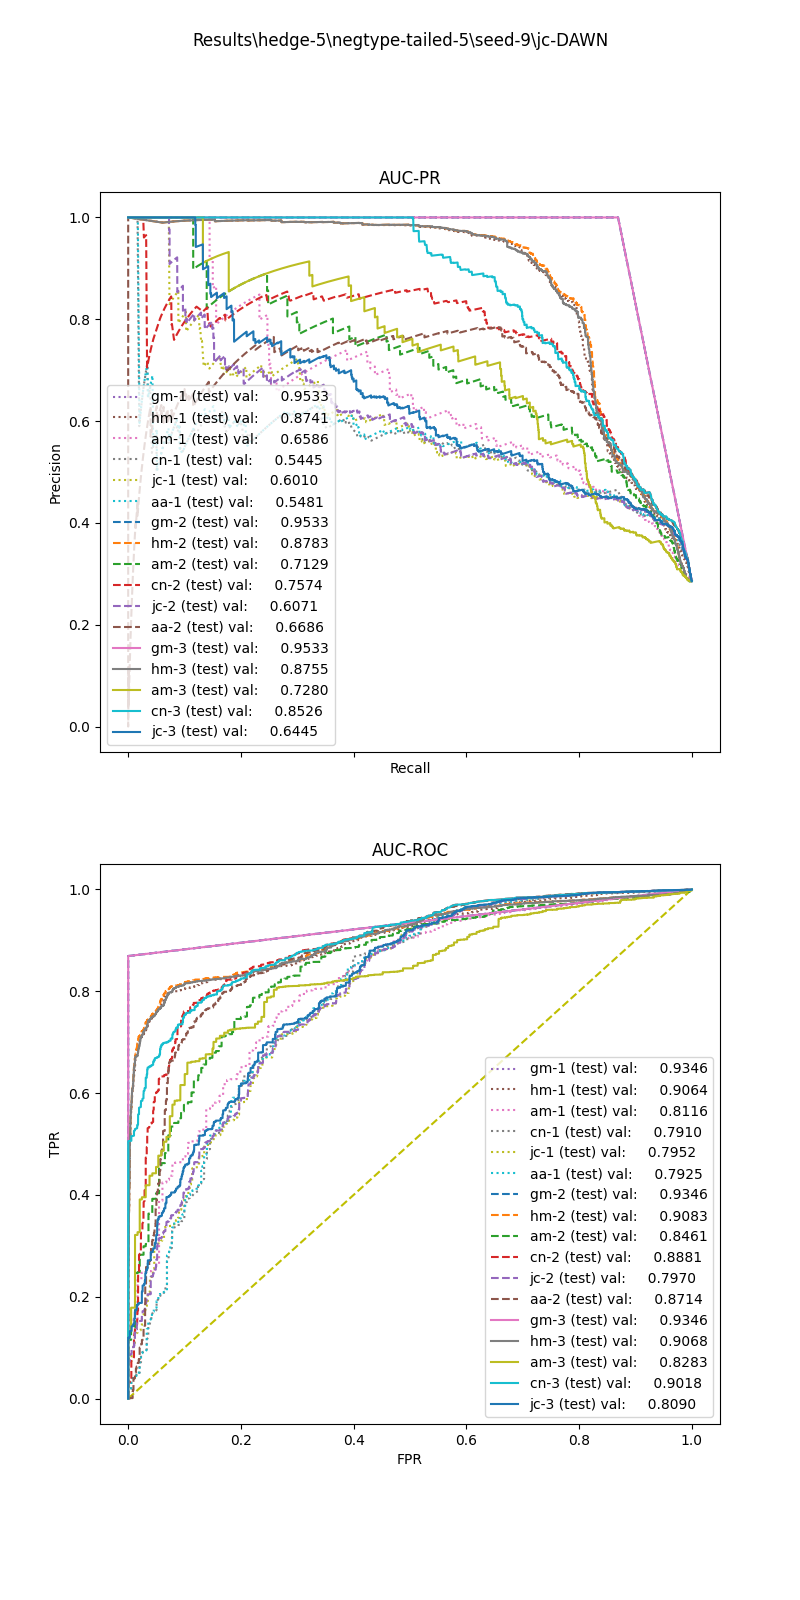

The table this chart was drawn from, first rows:
, input_dim1, pred_dim1, input_dim2, pred_dim2, input_dim3, pred_dim3, label
0, 116.2, 1.0, 0.672, 1.0, 0.002701, 1.0, 1.0
1, 152.2, 1.0, 0.0, 0.0, 0.0, 1.0, 1.0
2, 82.41, 0.0, 0.8328, 1.0, 0.008511, 0.0, 1.0
3, 78.29, 0.0, 0.338, 0.0, 0.0, 1.0, 1.0
4, 16.04, 0.0, 0.8051, 1.0, 0.002081, 0.0, 1.0
5, 150.5, 1.0, 0.5998, 1.0, 0.00545, 1.0, 1.0
6, 55.37, 0.0, 0.1615, 0.0, 0.0, 0.0, 1.0
7, 10.41, 0.0, 0.1499, 0.0, 0.0, 0.0, 1.0
8, 68.86, 0.0, 0.3422, 0.0, 0.0, 1.0, 1.0
9, 74.23, 0.0, 0.0, 0.0, 0.0, 1.0, 1.0
10, 14.79, 0.0, 0.8491, 1.0, 0.00639, 0.0, 1.0
11, 107.1, 1.0, 0.7002, 1.0, 0.008147, 1.0, 1.0
12, 55.91, 0.0, 0.384, 0.0, 0.005236, 0.0, 1.0
13, 38.07, 0.0, 0.7666, 1.0, 0.0, 0.0, 1.0
14, 46.25, 0.0, 0.7602, 1.0, 0.009217, 0.0, 1.0
15, 64.46, 0.0, 0.3441, 0.0, 0.0, 1.0, 1.0
16, 65.67, 0.0, 0.3494, 0.0, 0.0, 0.0, 1.0
17, 66.87, 0.0, 0.3599, 0.0, 0.002933, 0.0, 1.0
18, 94.13, 1.0, 0.6815, 1.0, 0.002685, 0.0, 1.0
19, 73.88, 0.0, 0.3623, 0.0, 0.0, 0.0, 1.0
20, 157.5, 1.0, 0.6124, 1.0, 0.007463, 1.0, 1.0
21, 147.2, 1.0, 0.6311, 1.0, 0.008197, 1.0, 1.0
22, 139.7, 1.0, 0.6421, 1.0, 0.003295, 1.0, 1.0
23, 4.54, 0.0, 0.0, 0.0, 0.0, 0.0, 1.0
24, 111.1, 1.0, 0.6568, 1.0, 0.0, 1.0, 1.0
25, 25.81, 0.0, 0.0, 0.0, 0.0, 0.0, 1.0
26, 146.4, 1.0, 0.6535, 1.0, 0.00759, 1.0, 1.0
27, 53.73, 0.0, 0.6876, 1.0, 0.01105, 1.0, 1.0
28, 58.8, 0.0, 0.6793, 1.0, 0.007339, 1.0, 1.0
29, 47.53, 0.0, 0.0, 0.0, 0.0, 0.0, 1.0
30, 91.54, 1.0, 0.6576, 1.0, 0.003247, 1.0, 1.0
31, 120.3, 1.0, 0.6113, 1.0, 0.005831, 0.0, 1.0
32, 83.87, 0.0, 0.7049, 1.0, 0.0, 0.0, 1.0
33, 65.02, 0.0, 0.7332, 1.0, 0.0, 1.0, 1.0
34, 24.14, 0.0, 0.304, 0.0, 0.0, 0.0, 1.0
35, 68.49, 0.0, 0.7272, 1.0, 0.004376, 0.0, 1.0
36, 118.9, 1.0, 0.6581, 1.0, 0.00627, 1.0, 1.0
37, 91.77, 1.0, 0.6403, 1.0, 0.0, 1.0, 1.0
38, 126.2, 1.0, 0.6321, 1.0, 0.01194, 1.0, 1.0
39, 13.39, 0.0, 0.941, 1.0, 0.01087, 0.0, 1.0
40, 70.78, 0.0, 0.6667, 1.0, 0.0, 1.0, 1.0
41, 63.26, 0.0, 0.7137, 1.0, 0.0, 0.0, 1.0
42, 33.57, 0.0, 0.1585, 0.0, 0.0, 0.0, 1.0
43, 51.5, 0.0, 0.736, 1.0, 0.004494, 1.0, 1.0
44, 9.654, 0.0, 0.0, 0.0, 0.0, 0.0, 1.0
45, 39.62, 0.0, 0.7739, 1.0, 0.007859, 0.0, 1.0
46, 102.6, 1.0, 0.3238, 1.0, 0.0, 1.0, 1.0
47, 37.26, 0.0, 0.7669, 1.0, 0.0, 0.0, 1.0
48, 45.09, 0.0, 0.0, 0.0, 0.0, 0.0, 1.0
49, 83.74, 0.0, 0.0, 0.0, 0.0, 1.0, 1.0
50, 42.53, 0.0, 0.734, 1.0, 0.009217, 0.0, 1.0
51, 55.29, 0.0, 0.2484, 0.0, 0.0, 0.0, 1.0
52, 90.31, 0.0, 0.7416, 1.0, 0.02235, 1.0, 1.0
53, 32.89, 0.0, 0.1487, 0.0, 0.0, 0.0, 1.0
54, 111.6, 1.0, 0.6041, 1.0, 0.004362, 1.0, 1.0
55, 152.2, 1.0, 0.6366, 1.0, 0.0, 1.0, 1.0
56, 54.6, 0.0, 0.0, 0.0, 0.0, 0.0, 1.0
57, 45.29, 0.0, 0.7056, 1.0, 0.007143, 0.0, 1.0
58, 129.6, 1.0, 0.6195, 1.0, 0.0, 1.0, 1.0
59, 24.62, 0.0, 0.3542, 0.0, 0.0, 0.0, 1.0
... 27,398 more rows
